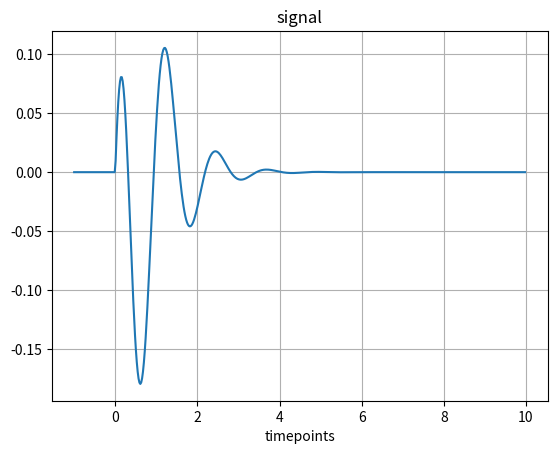

Generate this figure with matplotlib:
import numpy as np
import matplotlib.pyplot as plt

begintime = -1
endtime = 10
timelength = endtime - begintime
samplingfreq = 512
samplinginterval = timelength / samplingfreq
timepoints = np.arange(begintime, endtime, samplinginterval)
num_samples = len(timepoints)

alpha = 2.0
f_0 = 0.8
def f_T(x) :
    if x <= 0 :
        u = 0
    else :
        u = 1 
    return x * np.exp(-alpha * x) * np.cos(2*np.pi*f_0*x) * u
signal = [f_T(x) for x in timepoints]

# Draw the signal graph
plt.title("signal")
plt.xlabel("timepoints")
plt.plot(timepoints, signal)
plt.grid()

plt.savefig("draw_signal.png")